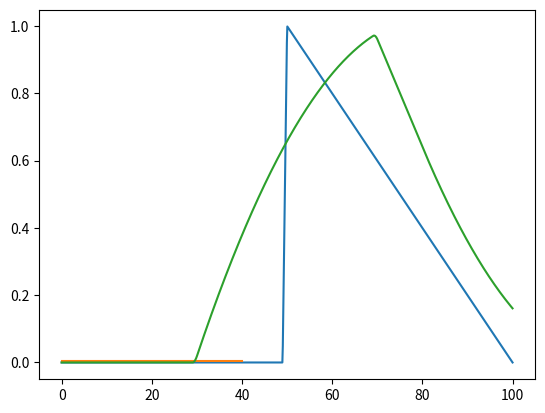

The matplotlib source for this figure:
import numpy as np
import matplotlib.pyplot as plt

y = [0,0,1,0]
x = [0,49,50,100]

xi = np.linspace(x[0], x[-1], 1000)
yi = np.interp(xi, x, y)

plt.plot(xi,yi)

flt = np.ones(400)/250

print(flt)
#the convolution operator flips the second array before “sliding”

c = np.convolve(flt,yi, 'same')

plt.plot(xi[:len(flt)],flt)
plt.plot(xi,c)
plt.show()
